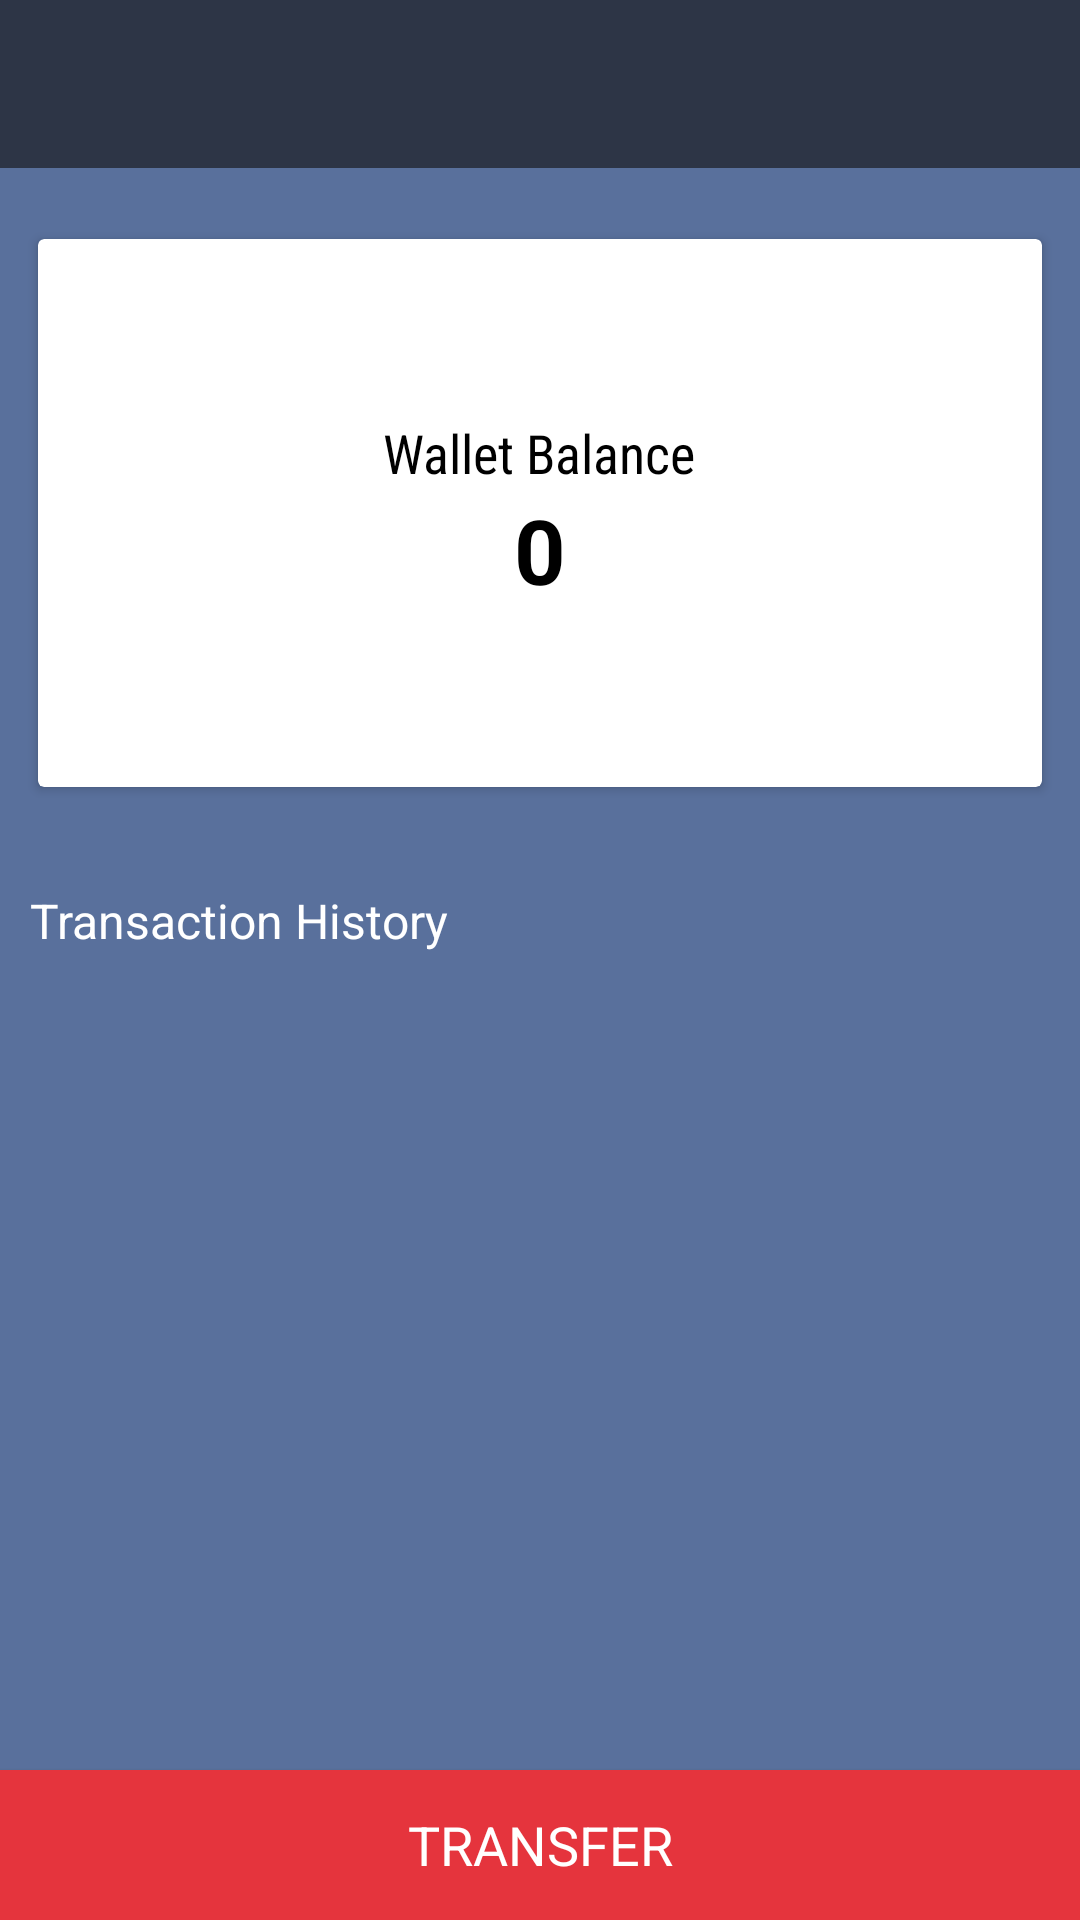

Write the Android layout XML for this screen, with the resource values it uses.
<!-- AndroidManifest.xml: application theme AppTheme -->
<!-- res/layout/fragment_wallet.xml -->
<?xml version="1.0" encoding="utf-8"?>
<RelativeLayout
    xmlns:android="http://schemas.android.com/apk/res/android"
    xmlns:app="http://schemas.android.com/apk/res-auto"
    android:layout_width="match_parent"
    android:layout_height="match_parent"
    android:background="@color/colorPrimary">

    <include
        android:id="@+id/toolbarwallet"
        layout="@layout/toolbar"
        android:layout_width="match_parent"
        android:layout_height="wrap_content" />
    <RelativeLayout
        android:layout_width="match_parent"
        android:layout_height="match_parent"
        android:layout_below="@+id/toolbarwallet">
       

        
        <RelativeLayout
            android:id="@+id/rlMainWallet"
            android:layout_width="match_parent"
            android:layout_height="wrap_content"
            android:layout_marginTop="10dp"
            android:orientation="vertical"
            android:visibility="visible">

            <RelativeLayout
                android:id="@+id/llMain"
                android:layout_width="match_parent"
                android:layout_height="match_parent"
                android:layout_gravity="center"
                android:orientation="vertical">

                
                <androidx.cardview.widget.CardView
                    android:id="@+id/cvWalletBalance"
                    android:layout_width="match_parent"
                    android:layout_height="190dp"
                    android:layout_margin="10dp"
                    android:layout_marginTop="20dp"
                    android:padding="10dp"
                    android:visibility="visible"
                    app:cardBackgroundColor="@color/colorWhite"
                    app:cardUseCompatPadding="true">

                    <RelativeLayout

                        android:layout_width="match_parent"
                        android:layout_height="match_parent"
                        android:padding="8dp">

                        <ImageView

                            android:id="@+id/iv_Transfer"
                            android:layout_width="24dp"
                            android:layout_height="24dp"
                            android:layout_alignParentEnd="true"
                            android:visibility="gone"
                            android:src="@drawable/ic_transfer_primary" />

                        <LinearLayout
                            android:layout_width="match_parent"
                            android:layout_height="match_parent"
                            android:gravity="center"
                            android:orientation="vertical">

                            <TextView
                                android:id="@+id/tvWalletLabel"
                                android:layout_width="wrap_content"
                                android:layout_height="wrap_content"
                                android:fontFamily="sans-serif-condensed"
                                android:text="@string/label_wallet_balance"
                                android:textColor="@android:color/black"
                                android:textSize="18sp" />

                            <TextView
                                android:id="@+id/tvWalletBalance"
                                android:layout_width="wrap_content"
                                android:layout_height="wrap_content"
                                android:layout_below="@+id/tvWalletLabel"
                                android:layout_centerInParent="true"
                                android:text="0"
                                android:textColor="@android:color/black"
                                android:textSize="30sp"
                                android:textStyle="bold"

                                />

                        </LinearLayout>

                    </RelativeLayout>
                </androidx.cardview.widget.CardView>

                
                <FrameLayout
                    android:layout_width="match_parent"
                    android:layout_height="match_parent"
                    android:layout_below="@+id/cvWalletBalance"
                    android:layout_marginBottom="50dp">

                    
                    <LinearLayout
                        android:id="@+id/llTransactionHistory"
                        android:layout_width="match_parent"
                        android:layout_height="match_parent"
                        android:layout_marginTop="20dp"
                        android:orientation="vertical"
                        android:visibility="visible">

                        <TextView
                            android:layout_width="wrap_content"
                            android:layout_height="wrap_content"
                            android:layout_marginStart="10dp"
                            android:text="Transaction History"
                            android:textColor="@color/colorWhite"
                            android:textSize="16sp" />

                        <RelativeLayout
                            android:layout_width="match_parent"
                            android:layout_height="wrap_content"
                            > <androidx.recyclerview.widget.RecyclerView
                            android:id="@+id/rvTransaction"
                            android:layout_width="match_parent"
                            android:layout_height="match_parent"
                            android:layout_marginBottom="10dp"
                            android:layout_marginLeft="10dp"
                            android:layout_marginRight="10dp"
                            android:layout_marginTop="10dp" />

                            <TextView
                                android:id="@+id/txtNoWalletHistory"
                                android:layout_width="match_parent"
                                android:layout_height="match_parent"
                                android:text="No transaction history yet"
                                android:gravity="center"
                                android:visibility="gone"
                                android:textColor="@color/colorWhite"
                                />
                        </RelativeLayout>

                    </LinearLayout>

                    
                    <LinearLayout
                        android:id="@+id/llNoTransaction"
                        android:layout_width="match_parent"
                        android:layout_height="match_parent"
                        android:layout_gravity="center"
                        android:gravity="center"
                        android:orientation="vertical"
                        android:visibility="gone">

                        <ImageView
                            android:layout_width="wrap_content"
                            android:layout_height="wrap_content"
                            android:src="@drawable/transaction" />

                        <TextView
                            android:layout_width="wrap_content"
                            android:layout_height="wrap_content"
                            android:layout_gravity="center"
                            android:layout_marginTop="15dp"
                            android:gravity="center"
                            android:text="You have no transaction yet"
                            android:textColor="@color/colorWhite"
                            android:textSize="16sp" />
                    </LinearLayout>
                </FrameLayout>
            </RelativeLayout>

            <Button
                android:id="@+id/btnTransfer"
                android:layout_width="match_parent"
                android:layout_height="50dp"
                android:layout_alignParentBottom="true"
                android:background="@color/colorAccent"
                android:fontFamily="sans-serif"
                android:text="Transfer"
                android:textColor="@color/colorWhite"
                android:textSize="18sp" />

            
            
        </RelativeLayout>


        <androidx.cardview.widget.CardView
            android:id="@+id/cvPbWallet"
            android:layout_width="wrap_content"
            android:layout_height="wrap_content"
            android:layout_gravity="center"
            app:cardBackgroundColor="@android:color/transparent"
            app:cardCornerRadius="50dp"
            app:cardElevation="2dp"
            app:cardUseCompatPadding="true">

            <ProgressBar
                android:layout_width="wrap_content"
                android:layout_height="wrap_content"
                android:padding="8dp"
                android:visibility="gone" />

        </androidx.cardview.widget.CardView>

    </RelativeLayout>
    <include
        layout="@layout/no_network"
        android:layout_width="match_parent"
        android:layout_height="match_parent"/>
</RelativeLayout>
<!-- res/layout/toolbar.xml (included above) -->
<?xml version="1.0" encoding="utf-8"?>
<RelativeLayout xmlns:android="http://schemas.android.com/apk/res/android"
    xmlns:app="http://schemas.android.com/apk/res-auto"
    android:layout_width="match_parent"
    android:layout_height="wrap_content"
    android:elevation="4dp"
    android:orientation="horizontal">

    <androidx.appcompat.widget.Toolbar
        android:id="@+id/toolbarMain"
        android:layout_width="match_parent"
        android:layout_height="?attr/actionBarSize"
        android:background="@color/colorTool"
        android:minHeight="?attr/actionBarSize"
        app:theme="@style/ThemeOverlay.AppCompat.Dark">

        <ImageView
            android:id="@+id/ivBack"
            android:layout_width="wrap_content"
            android:layout_height="wrap_content"
            android:layout_gravity="start"
            android:layout_marginLeft="10dp"
            android:onClick="onBackClick"
            android:src="@drawable/ic_arrow_back_black_24dp"
            android:visibility="gone" />

        <TextView
            android:id="@+id/tvTitle"
            android:layout_width="wrap_content"
            android:layout_height="wrap_content"
            android:layout_marginLeft="15dp"
            android:textColor="@color/colorWhite"
            android:textSize="21dp"
            android:textStyle="bold" />

        <ImageView
            android:id="@+id/ivWallet"
            android:layout_width="wrap_content"
            android:layout_height="wrap_content"
            android:visibility="gone"
            android:src="@drawable/ic_account_balance_wallet_white_24dp"
            android:layout_marginLeft="30dp"
            />

        

    </androidx.appcompat.widget.Toolbar>
</RelativeLayout>
<!-- res/layout/no_network.xml (included above) -->
<?xml version="1.0" encoding="utf-8"?>
<androidx.constraintlayout.widget.ConstraintLayout
    android:layout_width="match_parent"
    android:layout_height="match_parent"
    android:id="@+id/noInternetCard"
    android:visibility="gone"
    xmlns:android="http://schemas.android.com/apk/res/android"
    xmlns:app="http://schemas.android.com/apk/res-auto"
    >
    <androidx.cardview.widget.CardView
        android:layout_width="match_parent"
        android:layout_height="wrap_content"
        app:cardCornerRadius="5dp"
        android:layout_marginLeft="30dp"
        android:layout_marginRight="30dp"
        app:cardBackgroundColor="@color/colorWhite"
        app:cardUseCompatPadding="true"
        android:elevation="10dp"
        app:layout_constraintTop_toTopOf="parent"
        app:layout_constraintBottom_toBottomOf="parent"
        app:layout_constraintStart_toStartOf="parent"
        app:layout_constraintEnd_toEndOf="parent">
        <LinearLayout
            android:layout_width="match_parent"
            android:layout_height="wrap_content"
            android:orientation="vertical"
            android:gravity="center"
            android:padding="20dp"
            android:background="@color/colorWhite">
            <TextView
                android:layout_width="wrap_content"
                android:layout_height="wrap_content"
                android:text="No internet available..!!!"
                android:textSize="15dp"
                android:textStyle="bold"
                android:layout_marginBottom="20dp"
                android:textColor="@color/grey"/>

            <ImageView
                android:layout_width="50dp"
                android:layout_height="50dp"
                android:layout_marginBottom="15dp"
                app:srcCompat="@drawable/wifi" />

            <androidx.cardview.widget.CardView
                android:layout_width="wrap_content"
                android:layout_height="wrap_content"
                app:cardUseCompatPadding="true"
                android:id="@+id/retryBtn"
                app:cardBackgroundColor="@color/colorWhite"
                app:cardCornerRadius="10dp"
                android:elevation="5dp">
                <TextView
                    android:layout_width="wrap_content"
                    android:layout_height="wrap_content"
                    android:textSize="14dp"
                    android:text="Retry"
                    android:background="@color/green"
                    android:textStyle="bold"
                    android:paddingLeft="20dp"
                    android:paddingTop="7dp"
                    android:paddingBottom="7dp"
                    android:paddingRight="20dp"
                    android:textColor="@color/colorWhite"
                    />
            </androidx.cardview.widget.CardView>
        </LinearLayout>
    </androidx.cardview.widget.CardView>
</androidx.constraintlayout.widget.ConstraintLayout>
<!-- resources referenced by this layout -->
<resources>
  <color name="colorAccent">#e5343d</color>
  <color name="colorPrimary">#59709C</color>
  <color name="colorTool">#2d3546</color>
  <color name="colorWhite">#FFFFFF</color>
  <color name="green">#23B114</color>
  <color name="grey">#D3D3D3</color>
  <!-- drawable ic_transfer_primary: png bitmap (drawable, 2737 bytes) -->
  <!-- drawable transaction: png bitmap (drawable-v24, 5447 bytes) -->
  <!-- drawable wifi: png bitmap (drawable, 5808 bytes) -->
  <string name="label_wallet_balance">Wallet Balance</string>
  <style name="AppTheme" parent="Theme.AppCompat.Light.NoActionBar">
          
          <item name="colorPrimary">@color/colorPrimary</item>
          <item name="colorPrimaryDark">@color/colorPrimaryDark</item>
          <item name="colorAccent">@color/colorAccent</item>
      </style>
  <color name="colorPrimaryDark">#e5343d</color>
</resources>
